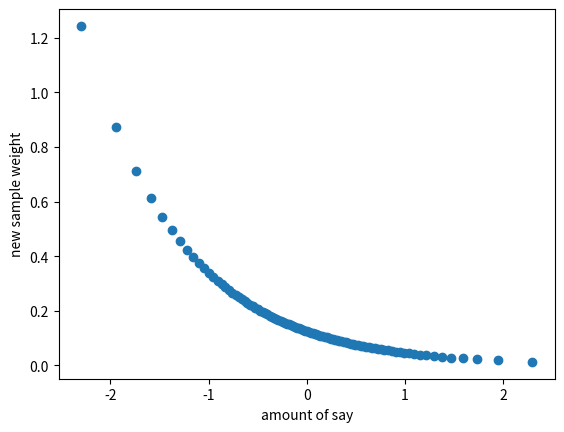

This figure's Python source:
import numpy as np
from math import log, exp
import matplotlib.pyplot as plt

total_error_for_all_samples_single_stump = np.arange(0.01,1,0.01)
print(total_error_for_all_samples_single_stump)

def amount_of_say(error):

	# according to the error made by each stump, they will receive a weight of amount of say, 
	# which will be used in the final classification task, to weight their decisions	
	vote = (1/2)*log((1-error)/error)

	return vote

votes = [amount_of_say(error) for error in total_error_for_all_samples_single_stump]

#plt.scatter(x = total_error_for_all_samples_single_stump, y = votes)
#plt.xlabel('error')
#plt.ylabel('amount of say')
#plt.show()


def new_sample_weight(sample_weight, amount_of_say,sign:int):

	# if sign is positive, +1, then we are talking about the incorrectly classified sample, which will have their weight increased
	# if sign is negative, -1, then the weight will be decreased, since this was a correctly classified sample
	
	new_sample_weight = sample_weight*exp((sign)*amount_of_say)

	return new_sample_weight

new_sample_weights = [new_sample_weight(1/8,vote,-1) for vote in votes]

plt.scatter(x = votes, y = new_sample_weights)
plt.xlabel('amount of say')
plt.ylabel('new sample weight')
plt.show()
